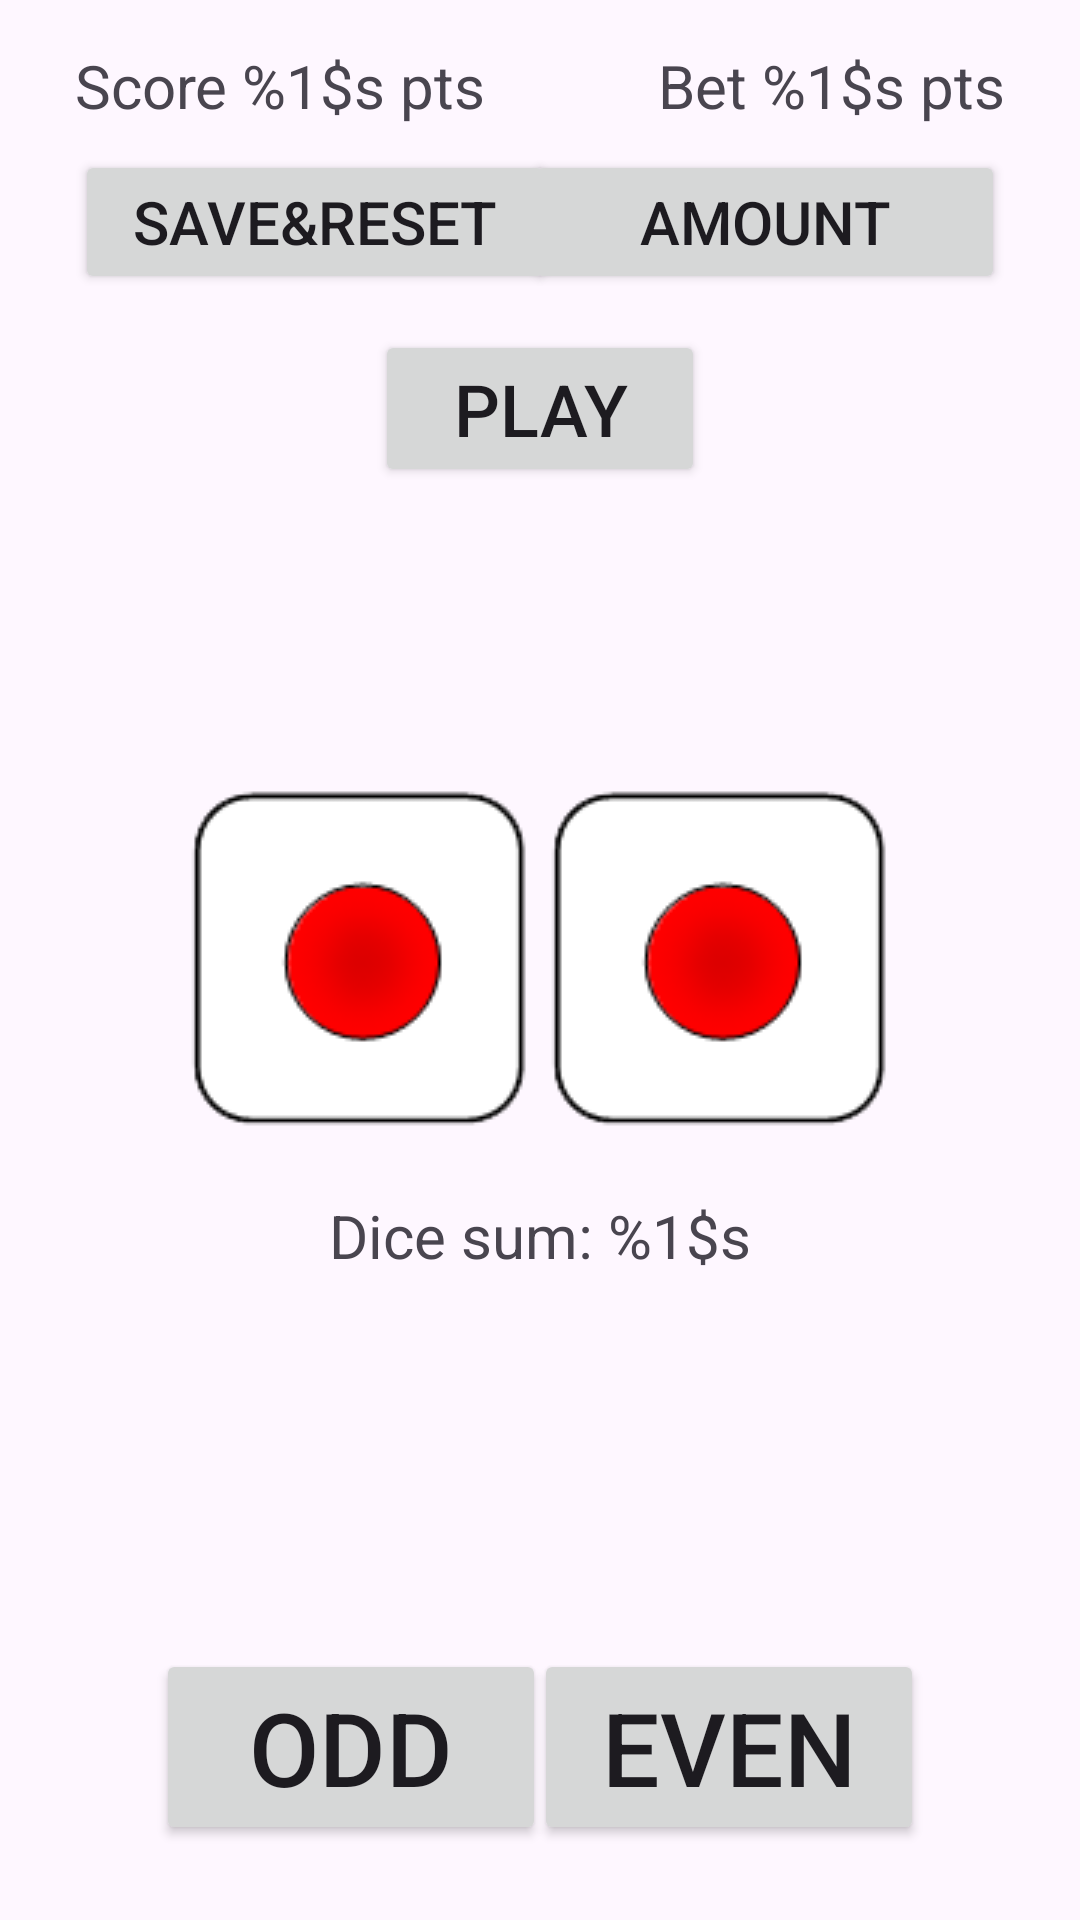

This screen was rendered from an Android layout file. Write that file and the resources it references.
<!-- AndroidManifest.xml: application theme Theme.ChoHan -->
<!-- res/layout/activity_main.xml -->
<?xml version="1.0" encoding="utf-8"?>
<androidx.constraintlayout.widget.ConstraintLayout xmlns:android="http://schemas.android.com/apk/res/android"
    xmlns:app="http://schemas.android.com/apk/res-auto"
    xmlns:tools="http://schemas.android.com/tools"
    android:layout_width="match_parent"
    android:layout_height="match_parent"
    tools:context=".MainActivity">

    <TextView
        android:id="@+id/textViewSum"
        android:layout_width="wrap_content"
        android:layout_height="wrap_content"
        android:text="@string/numberSum"
        android:textSize="20sp"
        app:layout_constraintBottom_toBottomOf="parent"
        app:layout_constraintEnd_toEndOf="parent"
        app:layout_constraintStart_toStartOf="parent"
        app:layout_constraintTop_toTopOf="parent"
        app:layout_constraintVertical_bias="0.65" />

    <TextView
        android:id="@+id/textViewScore"
        android:layout_width="wrap_content"
        android:layout_height="wrap_content"
        android:layout_marginStart="25dp"
        android:layout_marginTop="15dp"
        android:layout_marginEnd="25dp"
        android:text="@string/score"
        android:textSize="20sp"
        app:layout_constraintBottom_toBottomOf="parent"
        app:layout_constraintEnd_toEndOf="parent"
        app:layout_constraintHorizontal_bias="0.0"
        app:layout_constraintStart_toStartOf="parent"
        app:layout_constraintTop_toTopOf="parent"
        app:layout_constraintVertical_bias="0.0" />

    <TextView
        android:id="@+id/textViewBet"
        android:layout_width="wrap_content"
        android:layout_height="wrap_content"
        android:layout_marginStart="25dp"
        android:layout_marginTop="15dp"
        android:layout_marginEnd="25dp"
        android:text="@string/bet"
        android:textSize="20sp"
        app:layout_constraintBottom_toBottomOf="parent"
        app:layout_constraintEnd_toEndOf="parent"
        app:layout_constraintHorizontal_bias="1.0"
        app:layout_constraintStart_toStartOf="parent"
        app:layout_constraintTop_toTopOf="parent"
        app:layout_constraintVertical_bias="0.0" />

    <Button
        android:id="@+id/buttonSave"
        android:layout_width="160dp"
        android:layout_height="wrap_content"
        android:layout_marginStart="25dp"
        android:layout_marginTop="50dp"
        android:layout_marginEnd="25dp"
        android:layout_marginBottom="25dp"
        android:text="@string/save"
        android:textSize="20sp"
        app:layout_constraintBottom_toBottomOf="parent"
        app:layout_constraintEnd_toEndOf="parent"
        app:layout_constraintHorizontal_bias="0.0"
        app:layout_constraintStart_toStartOf="parent"
        app:layout_constraintTop_toTopOf="parent"
        app:layout_constraintVertical_bias="0.0" />

    <Button
        android:id="@+id/buttonOdd"
        android:layout_width="130dp"
        android:layout_height="wrap_content"
        android:layout_marginStart="25dp"
        android:layout_marginTop="25dp"
        android:layout_marginEnd="25dp"
        android:layout_marginBottom="25dp"
        android:text="@string/odd"
        android:textSize="34sp"
        app:layout_constraintBottom_toBottomOf="parent"
        app:layout_constraintEnd_toEndOf="parent"
        app:layout_constraintHorizontal_bias="0.15"
        app:layout_constraintStart_toStartOf="parent"
        app:layout_constraintTop_toTopOf="parent"
        app:layout_constraintVertical_bias="1.0" />

    <Button
        android:id="@+id/buttonEven"
        android:layout_width="130dp"
        android:layout_height="wrap_content"
        android:layout_marginStart="25dp"
        android:layout_marginTop="25dp"
        android:layout_marginEnd="25dp"
        android:layout_marginBottom="25dp"
        android:text="@string/even"
        android:textSize="34sp"
        app:layout_constraintBottom_toBottomOf="parent"
        app:layout_constraintEnd_toEndOf="parent"
        app:layout_constraintHorizontal_bias="0.85"
        app:layout_constraintStart_toStartOf="parent"
        app:layout_constraintTop_toTopOf="parent"
        app:layout_constraintVertical_bias="1.0" />

    <Button
        android:id="@+id/buttonPlay"
        android:layout_width="110dp"
        android:layout_height="wrap_content"
        android:layout_marginStart="25dp"
        android:layout_marginTop="110dp"
        android:layout_marginEnd="25dp"
        android:layout_marginBottom="25dp"
        android:text="@string/play"
        android:textSize="24sp"
        app:layout_constraintBottom_toBottomOf="parent"
        app:layout_constraintEnd_toEndOf="parent"
        app:layout_constraintStart_toStartOf="parent"
        app:layout_constraintTop_toTopOf="parent"
        app:layout_constraintVertical_bias="0.0" />

    <Button
        android:id="@+id/buttonAmount"
        android:layout_width="160dp"
        android:layout_height="wrap_content"
        android:layout_marginStart="25dp"
        android:layout_marginTop="50dp"
        android:layout_marginEnd="25dp"
        android:layout_marginBottom="25dp"
        android:text="@string/amount"
        android:textSize="20sp"
        app:layout_constraintBottom_toBottomOf="parent"
        app:layout_constraintEnd_toEndOf="parent"
        app:layout_constraintHorizontal_bias="1.0"
        app:layout_constraintStart_toStartOf="parent"
        app:layout_constraintTop_toTopOf="parent"
        app:layout_constraintVertical_bias="0.0" />

    <ImageView
        android:id="@+id/imageViewDice1"
        android:layout_width="wrap_content"
        android:layout_height="wrap_content"
        android:background="@drawable/dice_1"
        app:layout_constraintBottom_toBottomOf="parent"
        app:layout_constraintEnd_toEndOf="parent"
        app:layout_constraintHorizontal_bias="0.25"
        app:layout_constraintStart_toStartOf="parent"
        app:layout_constraintTop_toTopOf="parent" />

    <ImageView
        android:id="@+id/imageViewDice2"
        android:layout_width="wrap_content"
        android:layout_height="wrap_content"
        android:background="@drawable/dice_1"
        app:layout_constraintBottom_toBottomOf="parent"
        app:layout_constraintEnd_toEndOf="parent"
        app:layout_constraintHorizontal_bias="0.75"
        app:layout_constraintStart_toStartOf="parent"
        app:layout_constraintTop_toTopOf="parent" />

</androidx.constraintlayout.widget.ConstraintLayout>
<!-- resources referenced by this layout -->
<resources>
  <!-- drawable dice_1: png bitmap (drawable, 4262 bytes) -->
  <string name="amount">Amount</string>
  <string name="bet">Bet %1$s pts</string>
  <string name="even">Even</string>
  <string name="numberSum">Dice sum: %1$s</string>
  <string name="odd">Odd</string>
  <string name="play">Play</string>
  <string name="save">Save&amp;Reset</string>
  <string name="score">Score %1$s pts</string>
  <style name="Theme.ChoHan" parent="Base.Theme.ChoHan" />
  <style name="Base.Theme.ChoHan" parent="Theme.Material3.DayNight.NoActionBar">
          <item name="colorPrimary">@color/green</item>
      </style>
  <color name="green">#3AA629</color>
</resources>
